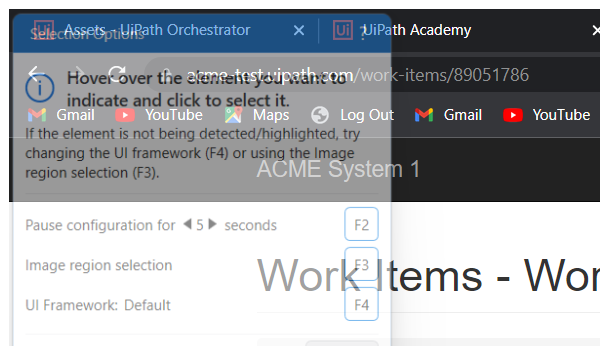
Task: Robotic Enterprise Framework
Workflow: System1_ExtractClientInformation

Step 1: Attach Browser_Workitem Details page in window 'ACME System 1 - Work Items' (chrome.exe)
